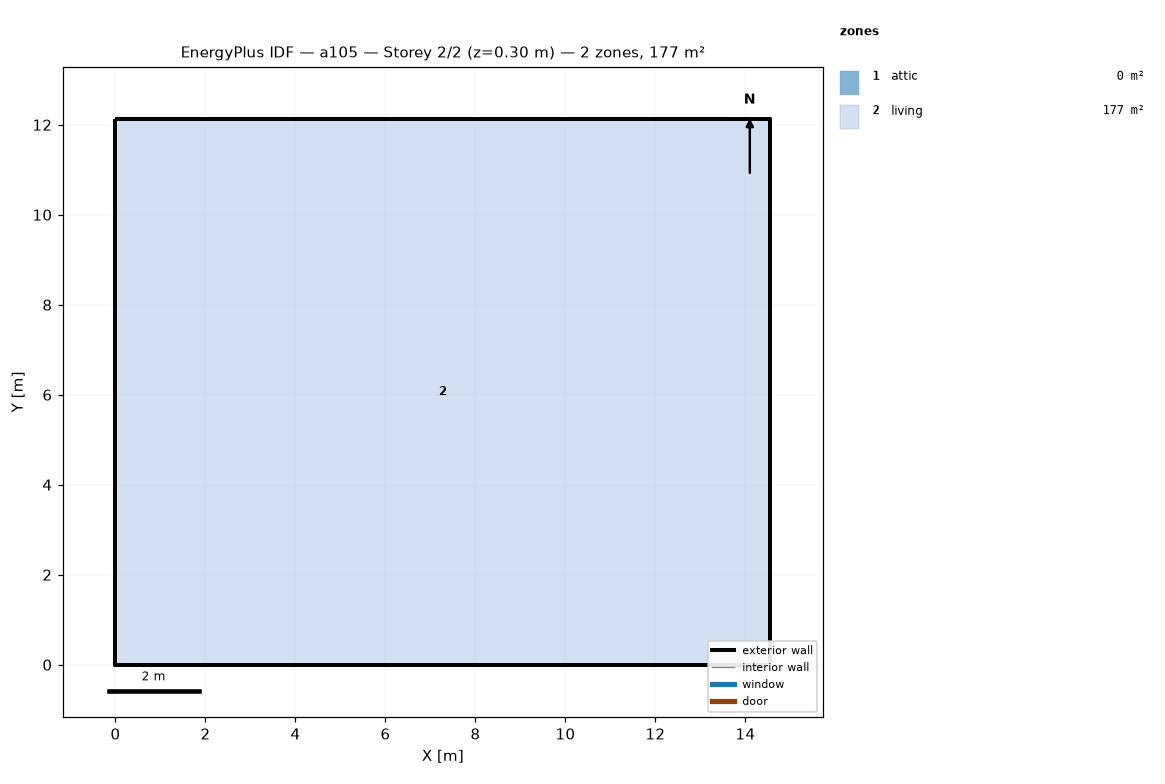
=== STOREY PLAN SPEC (per zone: floor XY polygon, exterior-wall plan segments, windows/doors) ===
zone 1: attic  (0.0 m²)
  exterior wall: (14.55, 0.00) – (14.55, 12.13) – (14.55, 6.06)  [18.2 m]
  exterior wall: (0.00, 12.13) – (0.00, 0.00) – (0.00, 6.06)  [18.2 m]
zone 2: living  (176.5 m²)
  floor: (0.00, 0.00) (0.00, 12.13) (14.55, 12.13) (14.55, 0.00)
  exterior wall: (0.00, 0.00) – (14.55, 0.00)  [14.6 m]
  exterior wall: (14.55, 0.00) – (14.55, 12.13)  [12.1 m]
  exterior wall: (14.55, 12.13) – (0.00, 12.13)  [14.6 m]
  exterior wall: (0.00, 12.13) – (0.00, 0.00)  [12.1 m]

=== DERIVED (storey summary) ===
Building: a105
Storey: 2 of 2  (floor level z = 0.30 m)
Storey gross floor area: 176.5 m²
Zones on this storey: 2
  - attic: floor 0.0 m²; exterior wall 36.4 m (24.5 m²); WWR 0.0%
  - living: floor 176.5 m²; exterior wall 53.4 m (146.4 m²); WWR 0.0%
Zone adjacency: (none detected)